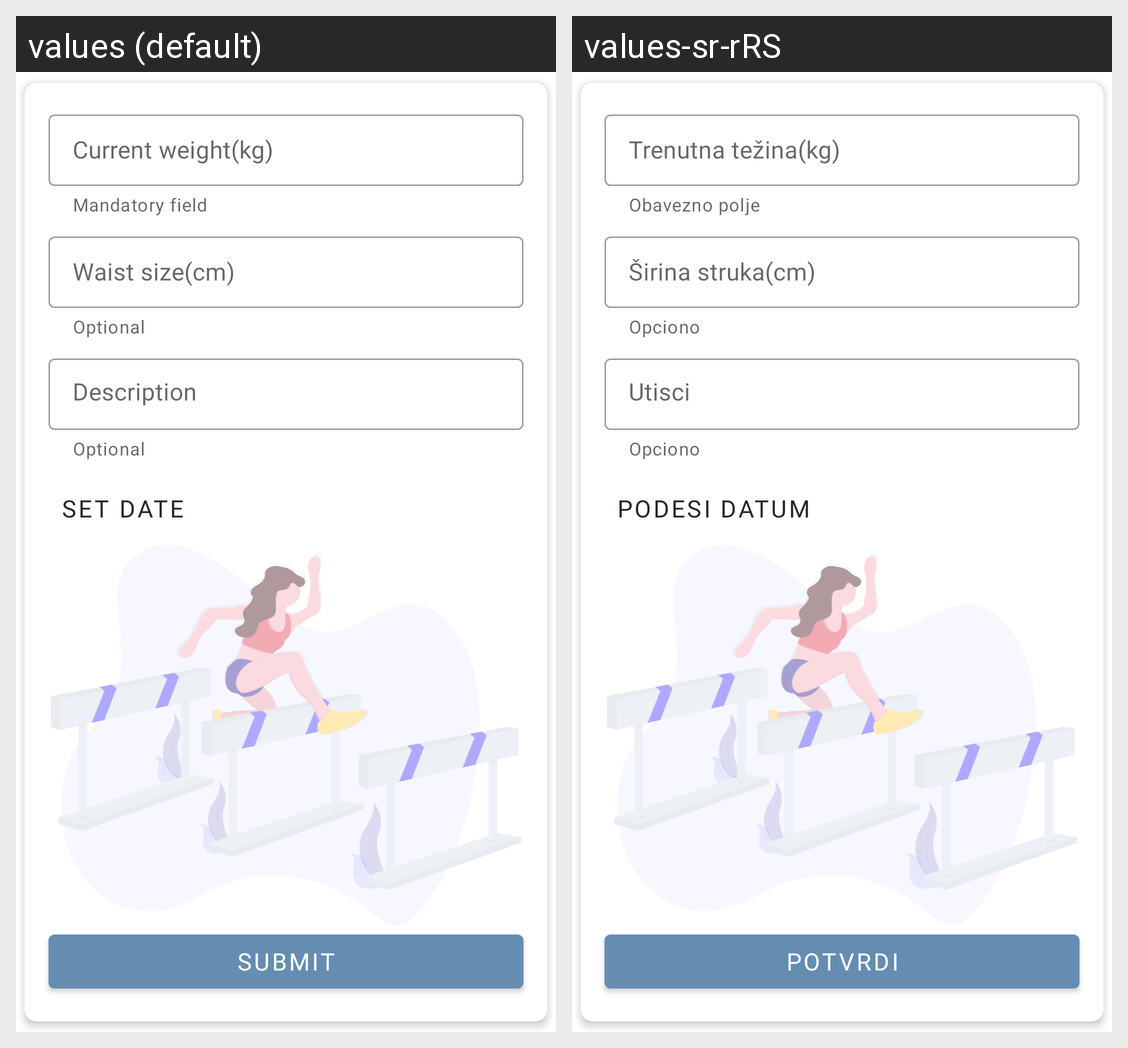

Here is an Android app screen in its default locale and in the app's own translations. Write out the translated-string differences for the strings that appear on this screen.
Android screen res/layout/fragment_add_entry.xml rendered under 2 locales, left to right: values (default), values-sr-rRS. Device: Nexus 5 (rendered at 1080×1920; each locale shown at half size, 540×960, under a caption strip naming it); theme Theme.WeightLossTracker.
Strings drawn on this screen, with the default value and each locale's value (text and hints the layout hard-codes, and strings that could not be matched under every locale, appear in the picture but are not listed):

goal_details_current_weight
  values: Current weight(kg)
  values-sr-rRS: Trenutna težina(kg)

mandatory_field
  values: Mandatory field
  values-sr-rRS: Obavezno polje

goal_details_waist_size
  values: Waist size(cm)
  values-sr-rRS: Širina struka(cm)

optional_field
  values: Optional
  values-sr-rRS: Opciono

goal_details_description
  values: Description
  values-sr-rRS: Utisci

set_date
  values: Set date
  values-sr-rRS: Podesi datum

submit_button_text
  values: Submit
  values-sr-rRS: Potvrdi
